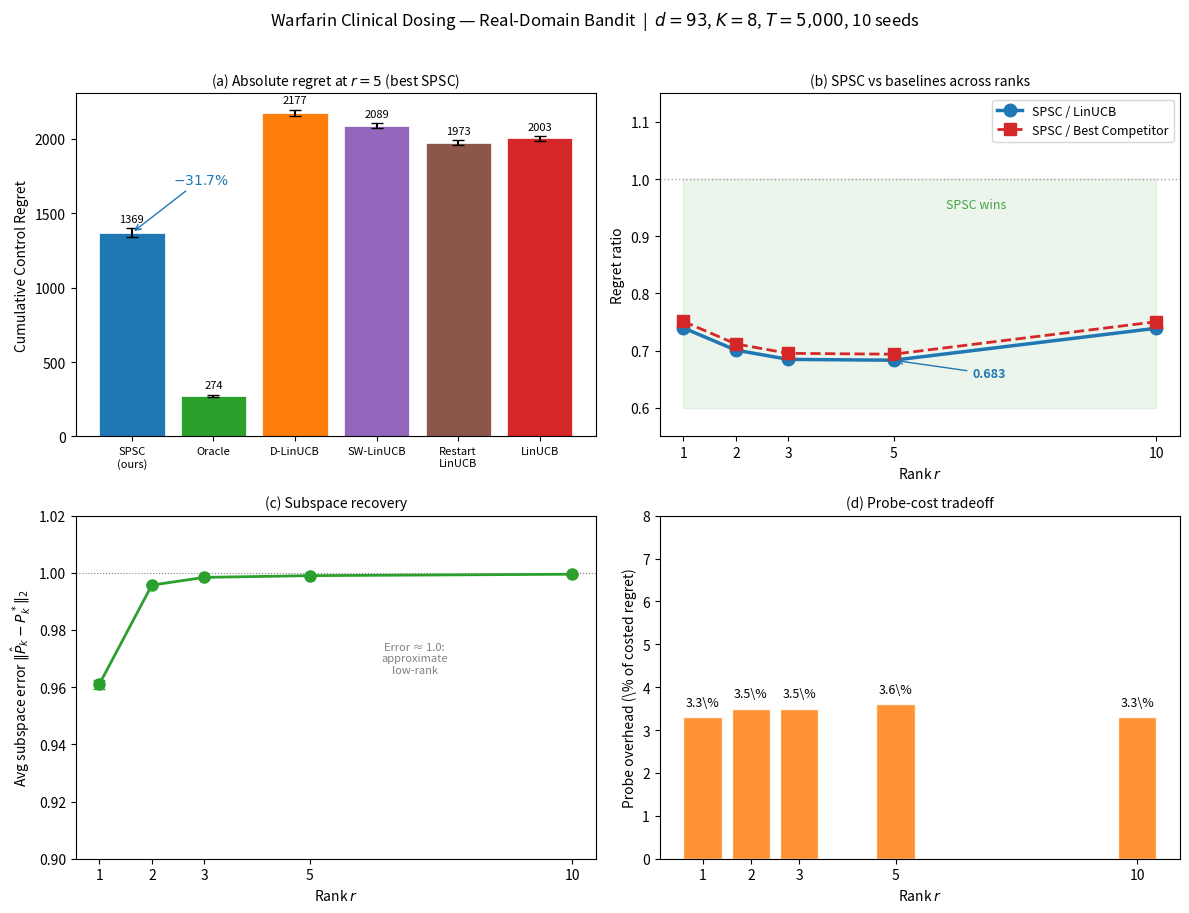

Write the Python code that produced this figure.
"""Plot Warfarin results from the experiment output."""
import numpy as np
import matplotlib
matplotlib.use("Agg")
import matplotlib.pyplot as plt

# Data from experiment output
R_VALUES = [1, 2, 3, 5, 10]

# SPSC results
spsc_mean = [1482.0, 1404.2, 1371.7, 1368.8, 1480.8]
spsc_se   = [49.2, 35.2, 33.3, 30.1, 18.6]

# Baselines (constant across r since they don't use r)
oracle_mean   = [5.8, 94.0, 177.2, 273.5, 574.2]
oracle_se     = [0.4, 2.0, 3.9, 7.1, 7.7]
dlinucb_mean  = [2176.6]*5
dlinucb_se    = [19.8]*5
swlinucb_mean = [2088.7]*5
swlinucb_se   = [17.6]*5
restart_mean  = [1972.8]*5
restart_se    = [16.4]*5
linucb_mean   = [2003.2]*5
linucb_se     = [14.7]*5

# Ratios
spsc_linucb_ratio = [s/l for s,l in zip(spsc_mean, linucb_mean)]
spsc_best_ratio   = [s/min(d,sw,r,l) for s,d,sw,r,l in
                      zip(spsc_mean, dlinucb_mean, swlinucb_mean, restart_mean, linucb_mean)]

# Subspace error
sub_error = [0.9610, 0.9957, 0.9984, 0.9990, 0.9995]
sub_se    = [0.0015, 0.0004, 0.0001, 0.0001, 0.0000]

# Probe overhead %
probe_overhead = [3.3, 3.5, 3.5, 3.6, 3.3]

# -----------------------------------------------------------------------
# Figure 1: 4-panel comprehensive
# -----------------------------------------------------------------------
fig, axes = plt.subplots(2, 2, figsize=(12, 9))

# Panel (a): Absolute regret bar chart (best r=5 cell)
ax = axes[0, 0]
methods = ["SPSC\n(ours)", "Oracle", "D-LinUCB", "SW-LinUCB", "Restart\nLinUCB", "LinUCB"]
means = [1368.8, 273.5, 2176.6, 2088.7, 1972.8, 2003.2]
ses   = [30.1, 7.1, 19.8, 17.6, 16.4, 14.7]
colors = ["#1f77b4", "#2ca02c", "#ff7f0e", "#9467bd", "#8c564b", "#d62728"]
bars = ax.bar(range(6), means, yerr=ses, color=colors, capsize=4, edgecolor="white", linewidth=0.5)
ax.set_xticks(range(6))
ax.set_xticklabels(methods, fontsize=8)
ax.set_ylabel("Cumulative Control Regret")
ax.set_title("(a) Absolute regret at $r{=}5$ (best SPSC)", fontsize=10)
for i, (m, s) in enumerate(zip(means, ses)):
    ax.text(i, m + s + 30, f"{m:.0f}", ha="center", va="bottom", fontsize=8)
# Add improvement annotation
ax.annotate(f"$-31.7\\%$", xy=(0, 1368.8), xytext=(0.5, 1700),
            fontsize=10, fontweight="bold", color="#1f77b4",
            arrowprops=dict(arrowstyle="->", color="#1f77b4"))

# Panel (b): SPSC/LinUCB and SPSC/Best ratio vs r
ax = axes[0, 1]
ax.plot(R_VALUES, spsc_linucb_ratio, "o-", lw=2.5, markersize=9, color="#1f77b4",
        label="SPSC / LinUCB", zorder=3)
ax.plot(R_VALUES, spsc_best_ratio, "s--", lw=2, markersize=8, color="#d62728",
        label="SPSC / Best Competitor", zorder=3)
ax.axhline(1.0, color="gray", ls=":", lw=1, alpha=0.7)
ax.fill_between(R_VALUES, [0.6]*5, [1.0]*5, alpha=0.08, color="green")
ax.text(6, 0.95, "SPSC wins", fontsize=9, color="green", alpha=0.7)
ax.set_xlabel("Rank $r$", fontsize=10)
ax.set_ylabel("Regret ratio", fontsize=10)
ax.set_title("(b) SPSC vs baselines across ranks", fontsize=10)
ax.legend(fontsize=9, loc="upper right")
ax.set_xticks(R_VALUES)
ax.set_ylim(0.55, 1.15)
# Annotate best point
best_idx = np.argmin(spsc_linucb_ratio)
ax.annotate(f"{spsc_linucb_ratio[best_idx]:.3f}",
            xy=(R_VALUES[best_idx], spsc_linucb_ratio[best_idx]),
            xytext=(R_VALUES[best_idx]+1.5, spsc_linucb_ratio[best_idx]-0.03),
            fontsize=9, fontweight="bold", color="#1f77b4",
            arrowprops=dict(arrowstyle="->", color="#1f77b4"))

# Panel (c): Subspace recovery
ax = axes[1, 0]
ax.errorbar(R_VALUES, sub_error, yerr=sub_se, fmt="o-", lw=2, markersize=8,
            capsize=4, color="#2ca02c")
ax.set_xlabel("Rank $r$", fontsize=10)
ax.set_ylabel("Avg subspace error $\\|\\hat{P}_k - P_k^*\\|_2$", fontsize=10)
ax.set_title("(c) Subspace recovery", fontsize=10)
ax.set_xticks(R_VALUES)
ax.set_ylim(0.9, 1.02)
ax.axhline(1.0, color="gray", ls=":", lw=0.8)
ax.text(7, 0.965, "Error ≈ 1.0:\napproximate\nlow-rank", fontsize=8, color="gray", ha="center")

# Panel (d): Probe overhead
ax = axes[1, 1]
ax.bar(R_VALUES, probe_overhead, width=0.8, color="#ff7f0e", edgecolor="white", alpha=0.85)
ax.set_xlabel("Rank $r$", fontsize=10)
ax.set_ylabel("Probe overhead (\\% of costed regret)", fontsize=10)
ax.set_title("(d) Probe-cost tradeoff", fontsize=10)
ax.set_xticks(R_VALUES)
ax.set_ylim(0, 8)
for i, (r, v) in enumerate(zip(R_VALUES, probe_overhead)):
    ax.text(r, v + 0.2, f"{v:.1f}\\%", ha="center", va="bottom", fontsize=9)

fig.suptitle(
    "Warfarin Clinical Dosing — Real-Domain Bandit  |  "
    "$d{=}93$, $K{=}8$, $T{=}5{,}000$, 10 seeds",
    fontsize=12, y=1.01)
plt.tight_layout()
plt.savefig("experiment_warfarin.png", bbox_inches="tight", dpi=150)
print("Saved: experiment_warfarin.png")


# -----------------------------------------------------------------------
# Figure 2: Summary table as figure (for paper)
# -----------------------------------------------------------------------
fig2, ax2 = plt.subplots(figsize=(10, 3.5))
ax2.axis("off")

headers = ["$r$", "SPSC", "Oracle", "D-LinUCB", "SW-LinUCB", "Restart", "LinUCB",
           "SPSC/\nLinUCB", "SPSC/\nBest"]
cell_text = []
for i, r in enumerate(R_VALUES):
    row = [
        f"${r}$",
        f"${spsc_mean[i]:.0f} \\pm {spsc_se[i]:.0f}$",
        f"${oracle_mean[i]:.0f}$",
        f"${dlinucb_mean[i]:.0f}$",
        f"${swlinucb_mean[i]:.0f}$",
        f"${restart_mean[i]:.0f}$",
        f"${linucb_mean[i]:.0f}$",
        f"**{spsc_linucb_ratio[i]:.3f}**",
        f"{spsc_best_ratio[i]:.3f}",
    ]
    cell_text.append(row)

table = ax2.table(cellText=cell_text, colLabels=headers, loc="center",
                  cellLoc="center", colColours=["#f0f0f0"]*9)
table.auto_set_font_size(False)
table.set_fontsize(9)
table.scale(1.0, 1.6)

# Bold SPSC column
for i in range(len(R_VALUES)):
    table[i+1, 1].set_text_props(fontweight="bold")
    table[i+1, 7].set_text_props(fontweight="bold")

fig2.suptitle("Warfarin: Cumulative Control Regret ($d{=}93$, 10 seeds, $\\pm 1$ SE)",
              fontsize=11)
plt.savefig("experiment_warfarin_table.png", bbox_inches="tight", dpi=150)
print("Saved: experiment_warfarin_table.png")

print("\nDone!")
